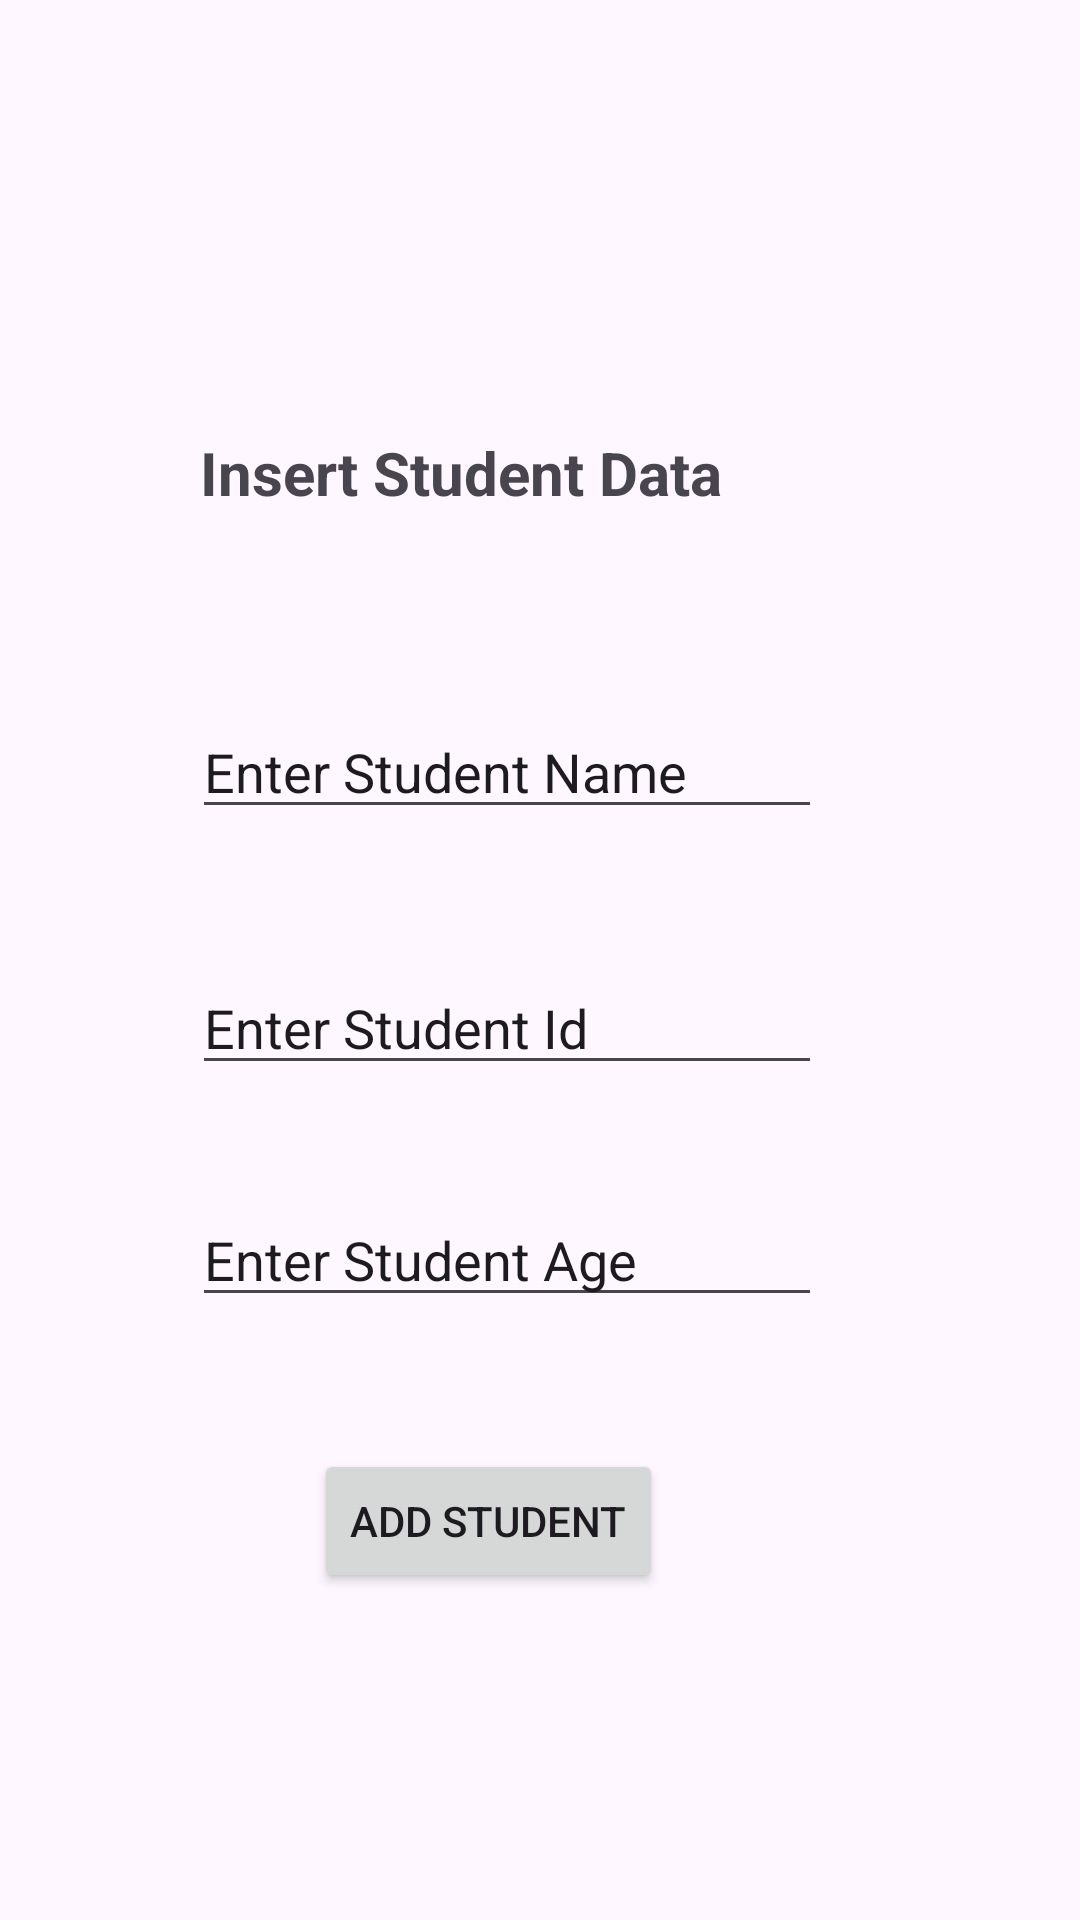

The Android layout XML behind this screen, and the referenced resources:
<!-- AndroidManifest.xml: application theme Theme.MadrasaApplication -->
<!-- res/layout/activity_main2.xml -->
<?xml version="1.0" encoding="utf-8"?>
<androidx.constraintlayout.widget.ConstraintLayout xmlns:android="http://schemas.android.com/apk/res/android"
    xmlns:app="http://schemas.android.com/apk/res-auto"
    xmlns:tools="http://schemas.android.com/tools"
    android:layout_width="match_parent"
    android:layout_height="match_parent"
    tools:context=".MainActivity2">

    <TextView
        android:id="@+id/textView"
        android:layout_width="wrap_content"
        android:layout_height="wrap_content"
        android:layout_marginTop="144dp"
        android:text="Insert Student Data"
        android:textSize="20sp"
        android:textStyle="bold"
        app:layout_constraintEnd_toEndOf="parent"
        app:layout_constraintHorizontal_bias="0.359"
        app:layout_constraintStart_toStartOf="parent"
        app:layout_constraintTop_toTopOf="parent" />

    <EditText
        android:id="@+id/editTextText2"
        android:layout_width="wrap_content"
        android:layout_height="wrap_content"
        android:layout_marginTop="64dp"
        android:ems="10"
        android:text="Enter Student Name"
        app:layout_constraintEnd_toEndOf="parent"
        app:layout_constraintHorizontal_bias="0.427"
        app:layout_constraintStart_toStartOf="parent"
        app:layout_constraintTop_toBottomOf="@+id/textView" />

    <EditText
        android:id="@+id/editTextText3"
        android:layout_width="wrap_content"
        android:layout_height="wrap_content"
        android:layout_marginTop="44dp"
        android:ems="10"
        android:inputType="text"
        android:text="Enter Student Id"
        app:layout_constraintEnd_toEndOf="parent"
        app:layout_constraintHorizontal_bias="0.427"
        app:layout_constraintStart_toStartOf="parent"
        app:layout_constraintTop_toBottomOf="@+id/editTextText2" />

    <EditText
        android:id="@+id/editTextText4"
        android:layout_width="wrap_content"
        android:layout_height="wrap_content"
        android:layout_marginTop="36dp"
        android:ems="10"
        android:inputType="text"
        android:text="Enter Student Age"
        app:layout_constraintEnd_toEndOf="parent"
        app:layout_constraintHorizontal_bias="0.427"
        app:layout_constraintStart_toStartOf="parent"
        app:layout_constraintTop_toBottomOf="@+id/editTextText3" />

    <Button
        android:id="@+id/button"
        android:layout_width="wrap_content"
        android:layout_height="wrap_content"
        android:layout_marginTop="44dp"
        android:text="Add Student"
        app:layout_constraintEnd_toEndOf="parent"
        app:layout_constraintHorizontal_bias="0.429"
        app:layout_constraintStart_toStartOf="parent"
        app:layout_constraintTop_toBottomOf="@+id/editTextText4" />

</androidx.constraintlayout.widget.ConstraintLayout>
<!-- resources referenced by this layout -->
<resources>
  <style name="Theme.MadrasaApplication" parent="Base.Theme.MadrasaApplication" />
  <style name="Base.Theme.MadrasaApplication" parent="Theme.Material3.DayNight.NoActionBar">
          
          
      </style>
</resources>
